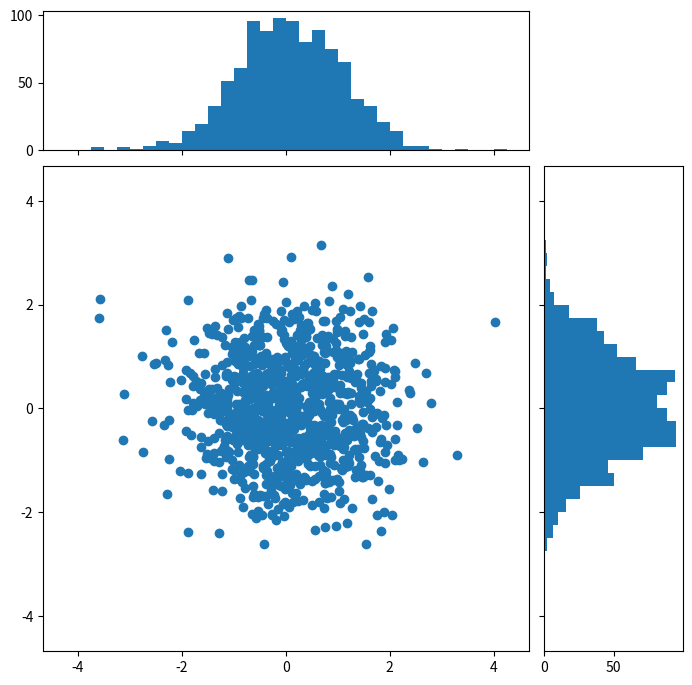

The matplotlib source for this figure:
import matplotlib.pyplot as plt
import matplotlib.gridspec as gridspec
import numpy as np

# Fixing random state for reproducibility
np.random.seed(19680801)

# some random data
x = np.random.randn(1000)
y = np.random.randn(1000)


def scatter_hist(x, y, ax, ax_histx, ax_histy):
    # no labels
    ax_histx.tick_params(axis="x", labelbottom=False)
    ax_histy.tick_params(axis="y", labelleft=False)

    # the scatter plot:
    ax.scatter(x, y)

    # now determine nice limits by hand:
    binwidth = 0.25
    xymax = max(np.max(np.abs(x)), np.max(np.abs(y)))
    lim = (int(xymax/binwidth) + 1) * binwidth

    bins = np.arange(-lim, lim + binwidth, binwidth)
    ax_histx.hist(x, bins=bins)
    ax_histy.hist(y, bins=bins, orientation='horizontal')
    
    
    
# start with a square Figure
fig = plt.figure(figsize=(8, 8))

# Add a gridspec with two rows and two columns and a ratio of 2 to 7 between
# the size of the marginal axes and the main axes in both directions.
# Also adjust the subplot parameters for a square plot.
gs = fig.add_gridspec(2, 2,  width_ratios=(7, 2), height_ratios=(2, 7),
                      left=0.1, right=0.9, bottom=0.1, top=0.9,
                      wspace=0.05, hspace=0.05)

ax = fig.add_subplot(gs[1, 0])
ax_histx = fig.add_subplot(gs[0, 0], sharex=ax)
ax_histy = fig.add_subplot(gs[1, 1], sharey=ax)

# use the previously defined function
scatter_hist(x, y, ax, ax_histx, ax_histy)

plt.show()

import matplotlib.pyplot as plt
import matplotlib.gridspec as gridspec


def format_axes(fig):
    for i, ax in enumerate(fig.axes):
        ax.text(0.5, 0.5, "ax%d" % (i+1), va="center", ha="center")
        ax.tick_params(labelbottom=False, labelleft=False)


# gridspec inside gridspec
fig = plt.figure()

gs0 = gridspec.GridSpec(1, 2, figure=fig)

gs00 = gridspec.GridSpecFromSubplotSpec(3, 3, subplot_spec=gs0[0])

ax1 = fig.add_subplot(gs00[:-1, :])
ax2 = fig.add_subplot(gs00[-1, :-1])
ax3 = fig.add_subplot(gs00[-1, -1])

# the following syntax does the same as the GridSpecFromSubplotSpec call above:
gs01 = gs0[1].subgridspec(3, 3)

ax4 = fig.add_subplot(gs01[:, :-1])
ax5 = fig.add_subplot(gs01[:-1, -1])
ax6 = fig.add_subplot(gs01[-1, -1])

plt.suptitle("GridSpec Inside GridSpec")
format_axes(fig)

plt.show()

import matplotlib.pyplot as plt
text_kwargs = dict(ha='center', va='center', fontsize=28, color='C1')

cm = 1/2.54  # centimeters in inches
plt.subplots(figsize=(15*cm, 5*cm))
plt.text(0.5, 0.5, '15cm x 5cm', **text_kwargs)
plt.show()



